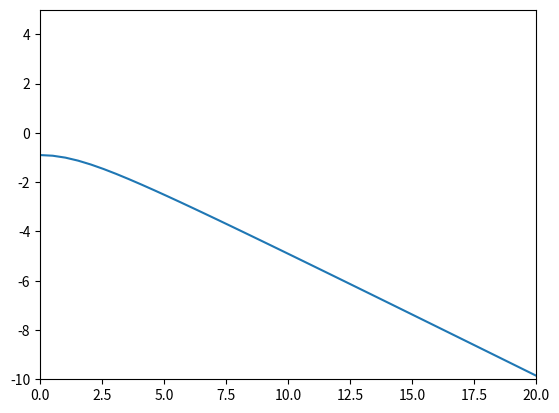

This chart was generated by the following Python code:
import matplotlib.pyplot as plt
import numpy as np
from numpy.linalg import eigh
import scipy as sp

####################### Hubbard Hamiltonian#####################################

def veff(v,U,n):
    '''
    INPUT:
        v: scalar
            The onsite potential
        U: scalar
            The onsite interaction
        n: scalar
            The onsite occupation
    OUTPUT: 
        veff: scalar
            The effective on-site potential
    '''
    return v + U*n

def hub_HF_ham(U,t,v1,v2,n1,n2):
    '''
    INPUT:
        U: scalar
            The charging energy, the on-site interaction term.
        t: scalar
            The hopping term, the kinetic energy.
        v1: scalar
            The onsite potential at site 1.
        v2: scalar
            The onsite potential at site 2.
        n1: scalar
            The onsite occupation of site 1.
        n2: scalar
            The onsite occupation of site 2.
    OUTPUT:
        ham: np.array, size=(2,2)
            The hamiltonian of the HF hubbard dimer.
    '''

    v1eff = veff(v1,U,n1)
    v2eff = veff(v2,U,n2)
    
    ham = np.array([
        [v1eff, -2*t],
        [-2*t, v2eff]
        ])

    return ham

############################Hubbard SCF#############################################

def hub_scf(U,t,dv):

    [n1_op,n2_op] = hub_dens_ops()

    n1 = .5
    n2 = .5
    v1 = dv/2 
    v2 = -dv/2
    diff = 10

    while diff > 1e-4:

        [vals,vecs] = eigh(hub_HF_ham(U,t,v1,v2,n1,n2))

        vec = vecs[:,0]
        n1_temp = np.dot(vec,np.dot(n1_op,vec))
        n2_temp = np.dot(vec,np.dot(n2_op,vec))

        diff = np.abs(n1-n1_temp)+np.abs(n2-n2_temp)

        n1 = n1_temp
        n2 = n2_temp

    return vals[0]

############################solving the ground state hubbard dimer#########################

def hub_2site_dv(U,t,dvs):
    '''
    DEPENDINCIES:
        hub_2site_ham

    CALLER:
        hub_2sit_Udv

    INPUT:
        U: scalar
            The charging energy, the on-site interaction energy.
        t: scalar
            The hopping term, the kinetic energy.
        dvs: np.array, len=ndv
            The delta vs for which to solve the 2-site hubbard model

    OUTPUT:
        gs_eigs: np.array, len=ndv
            A vector of the ground state eigenvalues of the 2-site
            hubbard model for the vector of delta v values.
        gs_vecs: np.array, size=(4,ndv)
            A matrix storing all of the GS eigenvectors for a value of U and t
            as well as a set of dvs as column vectors.
    '''

    # I use d in place of delta becuase I am lazy, no
    # derivatives are done in this function.

    # initalize the vector for gs energy storage 
    # as well as a vector of all dv values
    ndv = len(dvs)
    gs_eigs = np.empty(ndv)
    gs_vecs = np.empty((4,ndv))

    # move through the values of dv and calculate
    # the ground state energy of each 2 site hubbard model
    for i,dv in enumerate(dvs):
        
        [vals, vecs] = eigh(hub_2site_ham(U,t,dv/2,-dv/2))
        gs_eigs[i] = vals[0]
        gs_vecs[:,i] = vecs[:,0]

    return gs_eigs, gs_vecs

def hub_2site_Udv(Us,t,dvs):
    '''
    DEPENDENCIES:
        hub_2site_dv

    INPUT:
        Us: np.array, len=nU
            A vector of the values of the in site interaction for which
            to solve the 2-site hubbard dimer.
        t: scalar
            The fixed hopping term to calculate all the data for.
        dvs: np.array, len=ndv
            A vector of the values of delta v for which to solve the 
            2-site hubbard dimer at each value of U.
    OUTPUT:
        gs_eigs: np.array, size=(ndv,nU)
            A matrix storing the ground state energy of the 2-site
            hubbard dimer. values are stored as column vectors for 
            each value of U.
        gs_vecs: np.array, size=(nU,4,ndv)
            A tensor storing all of the ground state eigenvectors of the hubbard dimer.
            It contains Nu matrices of column vectors for the hubard dimer at a specific
            U and t value while varying over a delta v.
    '''

    # I again use d in place of delta because I am lazy
    # no derivatives are done in this function.

    # Inialize the array to store all of my ground
    # state energies.
    ndv = len(dvs)
    nU = len(Us)
    gs_eigs = np.empty((ndv,nU))
    gs_vecs = np.empty((nU,4,ndv))

    for i,U in enumerate(Us):
        [vals,vecs] = hub_2site_dv(U,t,dvs)
        gs_eigs[:,i] = vals
        gs_vecs[i,:,:] = vecs

    return gs_eigs,gs_vecs

##################Solving all states of the hubbard dimer##############

def hub_2site_dv_all(U,t,dvs):
    '''
    DEPENDINCIES:
        hub_2site_ham

    INPUT:
        U: scalar
            The charging energy, the on-site interaction energy.
        t: scalar
            The hopping term, the kinetic energy.
        dvs: np.array, len=ndv
            The delta vs for which to solve the 2-site hubbard model

    OUTPUT:
        gs_eigs: np.array, len=ndv
            A vector of the ground state eigenvalues of the 2-site
            hubbard model for the vector of delta v values.
    '''

    # I use d in place of delta becuase I am lazy, no
    # derivatives are done in this function.

    # initalize the vector for gs energy storage 
    # as well as a vector of all dv values
    ndv = len(dvs)
    gs_eigs = np.empty((ndv,4))

    # move through the values of dv and calculate
    # the ground state energy of each 2 site hubbard model
    for i,dv in enumerate(dvs):
        
        [vals, vecs] = eigh(hub_2site_ham(U,t,dv/2,-dv/2))
        gs_eigs[i,:] = vals

    return gs_eigs

###############################Hubbard operators#######################

def hub_dens_ops():
    '''
    OUTPUT:
        n1_op: np.array, size=(2,2)
            The operator for calculating the occupation of site 1 in the
            basis of the 2-site hubbard dimer.

        n2_op: np.array, size=(2,2)
            the operator for calculating the occupation of site 2 in the
            basis set ot the 2-site hbbard dimer.
    '''

    n1_op = np.array([
        [1, 0],
        [0, 0]
        ])

    n2_op = np.array([
        [0, 0],
        [0, 1]
        ])

    return n1_op,n2_op

#########################Plotting functions###########################


if __name__ == '__main__':

    dvs = np.linspace(0,20,40)
    U = .2
    t = 1/2
    
    vals = np.empty(len(dvs))

    for i,dv in enumerate(dvs):
        print(i)
        vals[i] = hub_scf(U,t,dv)

    plt.plot(dvs,vals)
    plt.xlim(0,20)
    plt.ylim(-10,5)
    plt.show()
